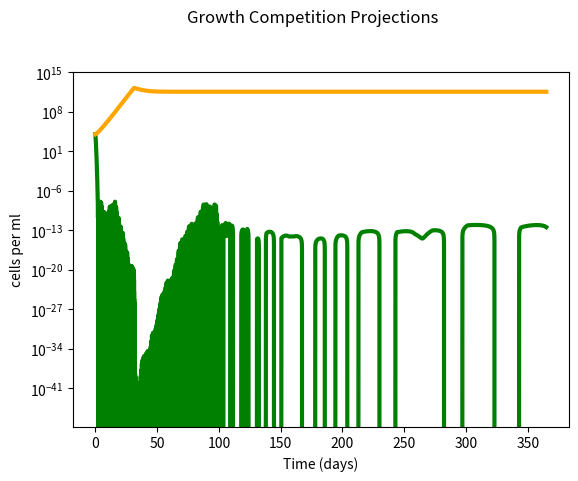

Recreate this plot in Python.
#!/usr/bin/env python3
# -*- coding: utf-8 -*-
"""
name:   no_leak_1.py 

[redacted]

Goal: 
    Compete Pro and Syn on one nutrient N
    Pro to have higher affinity for N (as well as usage perhaps) than Syn
    Pro dies from HOOH and SYn detoxes only for itselfc

[redacted]

dHdt and dNdt print outs currently opposite of what I think that I should be 


"""


import pandas as pd
import numpy as np
import matplotlib.pyplot as plt
from scipy import *
from scipy.integrate import odeint





################################

# model 

###################################

'''
plankton = (max growth rate)(nutient concentration)/michelis-mention constant) + (nutrinet concentration) (Population size) 
nutrients = (Supply of nutrient) - (max growth rate)(nutient concentration)/michelis-mention constant) + (nutrinet concentration)


k1 (p or s) = alpha (per day rate)
k2 = vmax (per day rate)
P = Prochlorococcus abundance (cells/ml)
S = Synechococcys abundance (cells/ml)
N = nutrient concetration (nM conentration per ml)
H = HOOH concentration 

muP = (k2 * N /( (k2/k1p) + N) )
muS = (k2 * N /( (k2/k1s) + N) )
dPdt = P * muP 
dSdt = S * muS  
dNdt = supply - (muP * P) - (muS *S)


'''
#####################
# Set UP
######################


step = 0.01
ndays = 365
mtimes = np.linspace(0,ndays,int(ndays/step))

#initial values 
P0 = 1e4
S0 = 1e4
N0 = 1.0e5        #nM 
H0 = 1485     #nm
inits = (P0,S0,N0,H0)

#parameters

k1p =  0.00002     #Pro alpha
k1s =  0.00001      #Syn alpha 
k2 =  0.88    #Vmax    shared for P and S here
dp = 0.2   #pro delta
ds =  0.2   #syn delta
kdam = 0.005   #hooh mediated damage rate of Pro 
delta = 0.002       #decay rate of HOOH via Syn 
params = [k1p,k1s,k2,dp,ds,kdam,delta]
#params = list(zip(k1s,k2s,kdams))

Nsupply = N0
S_HOOH = H0

#empty arrays 
P = np.array([])
S  = np.array([])
N = np.array([])
H = np.array([])
y = [P,S,N,H]


#function set up for ode int


def comp(y,t,params):
    k1p,k1s,k2,dp,ds,kdam,delta = params[0], params[1], params[2],params[3],params[4], params[5],params[6]
    P,S,N,H = y[0],y[1],y[2],y[3]
    Qnp = (9.6e-15*(1/(14.0))*1e+9)  #Nitrogen Quota for Pro from Bertillison? 
    Qns = (20.0e-15*(1/(14.0))*1e+9)  #Nitrogen Quota for Syn from Bertillison? 
    muP = (k2 * N /( (k2/k1p) + N) )
    muS = (k2 * N /( (k2/k1s) + N) )
    dPdt = P * muP - (dp *P) - kdam*H*P
    dSdt = S * muS - (ds *S)
    dNdt =  Nsupply - (muP * P * Qnp) - (muS * S * Qns)    
    dHdt = S_HOOH - delta*H    
    if t<0.05:
        print(muP,muS)
    return [dPdt,dSdt,dNdt,dHdt]

#solve ODEs via odeint
competition  = odeint(comp, inits, mtimes, args = (params,))

#redefine where P and N are in returned matrix from ode int
Ps = competition[:,0]
Ss = competition[:,1]
Ns = competition[:,2]
Hs = competition[:,3]
 #need to set a limit on y lower axis bound bc cutting it off at graph just leaves a blank graph


#####################################

#  Graphing

#####################################


fig,ax1 = plt.subplots()
#fig, (ax1, ax2,ax3) = plt.subplots(1,3)
fig.suptitle('Growth Competition Projections')
plt.subplots_adjust(wspace = 0.5, top = 0.85)


ax1.plot(mtimes, Ps , linewidth = 3, color = 'g', label = 'Pro k1 =' + str(k1p))
ax1.plot(mtimes, Ss , linewidth = 3, color = 'orange', label = 'Syn k1 =' + str(k1s))
ax1.set(xlabel='Time (days)', ylabel='cells per ml')
#ax1.set_ylim(bottom = -20)

'''
ax2.plot(mtimes, Ns, label = "Nutrient Concentration over time")
ax2.set(xlabel='Time (days)', ylabel='Nutrient concentration')

ax3.plot(mtimes, Hs, label = "HOOH concentration ")
ax3.set(xlabel='Time (days)', ylabel='HOOH concentration')
'''
ax1.semilogy()
#ax2.semilogy()
#ax3.semilogy()

#ax1.legend(loc = 'lower right')

plt.show()








